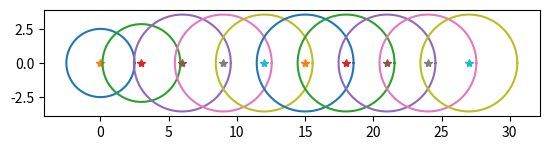

Generate this figure with matplotlib:
import numpy as np
import matplotlib.pyplot as plt

fig, ax = plt.subplots()
ax.set_aspect('equal')

velocity = 3
radius = 2.5
position = [0, 0]
growth_rate = 1

theta = np.linspace(0, 2*np.pi, 100)

for time in range(10):
    position[0] = velocity * time

    if growth_rate < 1.2 :
        growth_rate += 0.14 * time

    x =  position[0] + growth_rate * radius * np.cos(theta)
    y =  position[1] + growth_rate * radius * np.sin(theta)

    ax.plot(x, y)
    ax.plot(position[0], position[1], "*")

    plt.pause(1)
    # ax.clear()

plt.show()